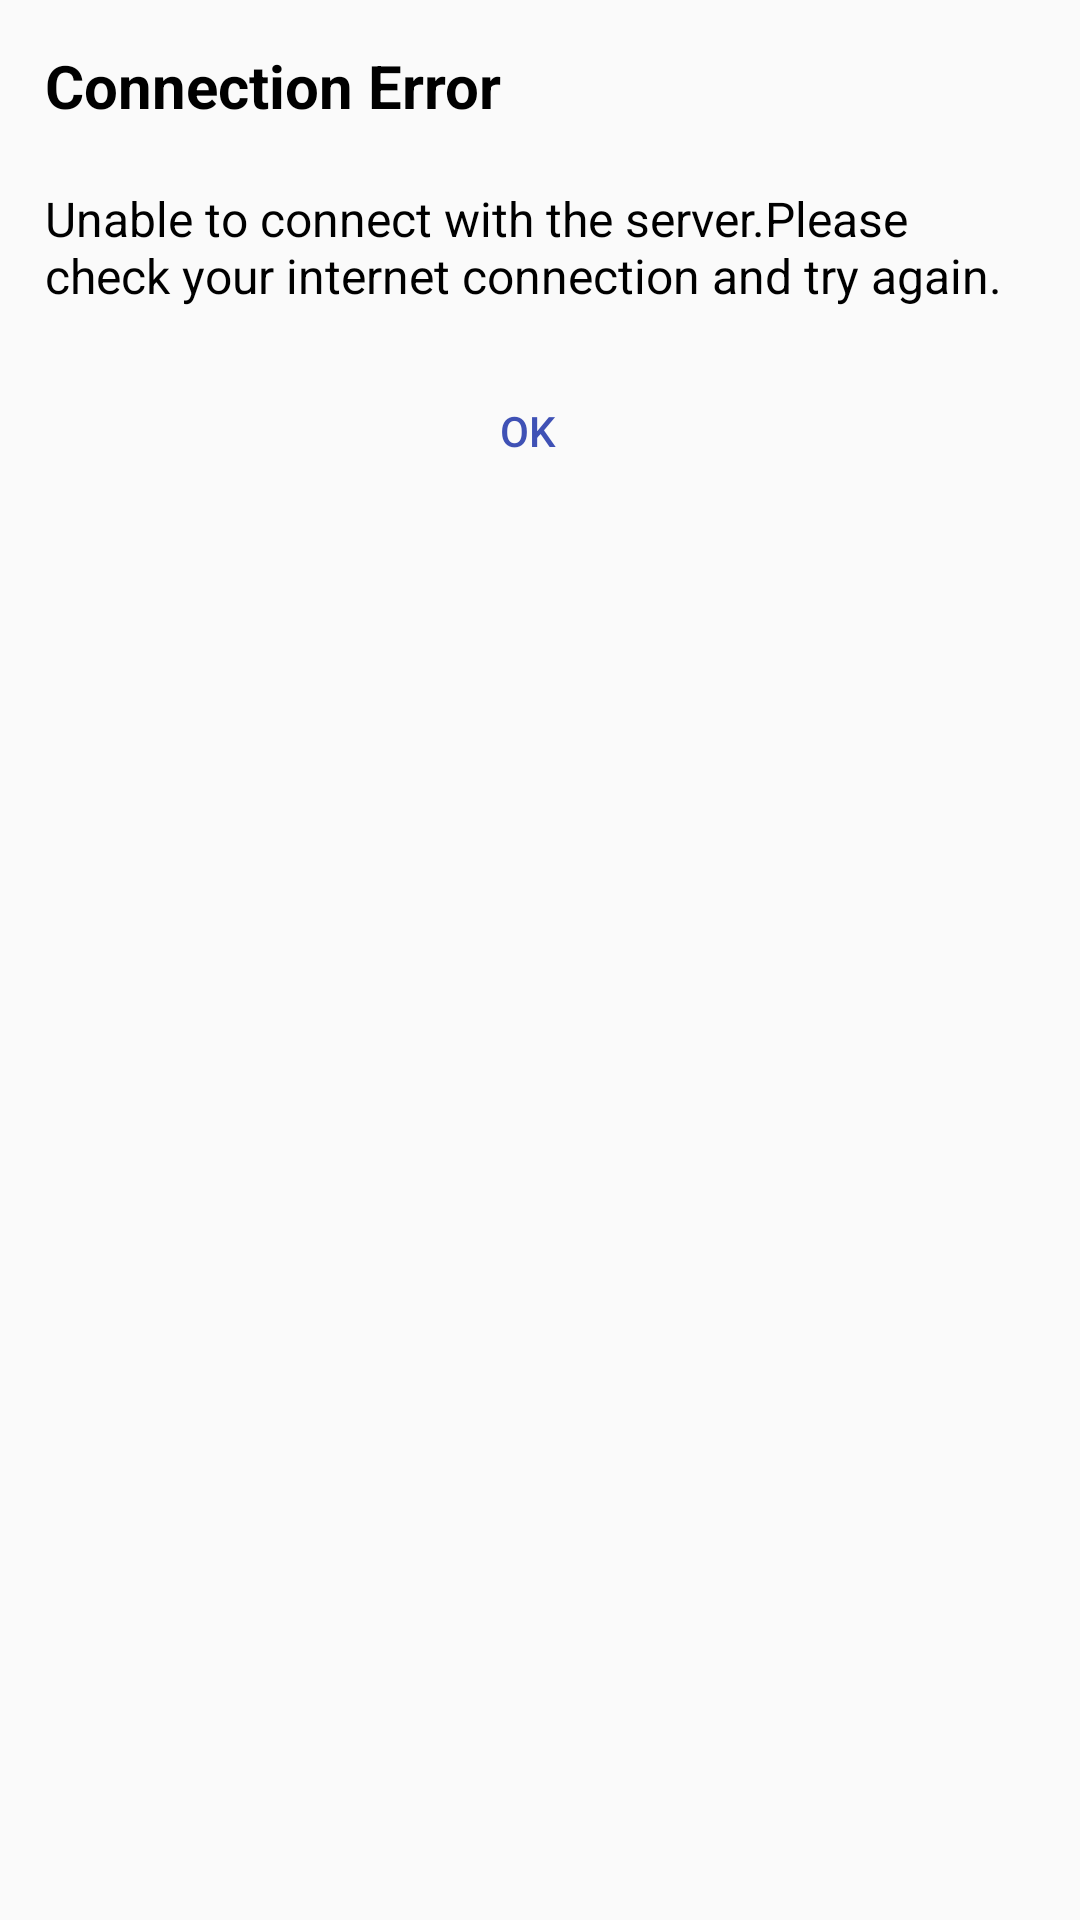

This screen was rendered from an Android layout file. Write that file and the resources it references.
<!-- AndroidManifest.xml: application theme AppTheme -->
<!-- res/layout/alert_checkinternet.xml -->
<LinearLayout xmlns:android="http://schemas.android.com/apk/res/android"
    android:layout_width="match_parent"
    android:layout_height="wrap_content"
    android:elevation="24dp"
    android:orientation="vertical">


    <TextView
        android:layout_width="match_parent"
        android:layout_height="wrap_content"
        android:paddingBottom="10dp"
        android:paddingLeft="15dp"
        android:paddingRight="15dp"
        android:paddingTop="15dp"
        android:text="@string/connection_error"
        android:textColor="@color/colorBlack"
        android:textSize="20sp"
        android:textStyle="bold" />

    <TextView
        android:layout_width="match_parent"
        android:layout_height="wrap_content"
        android:paddingBottom="15dp"
        android:paddingLeft="15dp"
        android:paddingRight="15dp"
        android:paddingTop="10dp"
        android:text="Unable to connect with the server.Please check your internet connection and try again."
        android:textColor="@color/colorBlack"
        android:textSize="16sp" />

    <LinearLayout
        android:layout_width="match_parent"
        android:layout_height="52dp"
        android:gravity="center">

        <Button
            android:id="@+id/btn"
            android:layout_width="wrap_content"
            android:layout_height="36dp"
            android:layout_marginBottom="8dp"
            android:layout_marginEnd="8dp"
            android:layout_marginRight="8dp"
            android:layout_marginTop="8dp"
            android:background="@android:color/transparent"
            android:paddingLeft="8dp"
            android:paddingRight="8dp"
            android:text="@string/str_ok"
            android:textColor="@color/colorPrimary"
            android:textSize="14sp" />
    </LinearLayout>
</LinearLayout>
<!-- resources referenced by this layout -->
<resources>
  <color name="colorBlack">#000000</color>
  <color name="colorPrimary">#3F51B5</color>
  <string name="connection_error">Connection Error</string>
  <string name="str_ok">OK</string>
  <style name="AppTheme" parent="Theme.AppCompat.Light.DarkActionBar">
          
          <item name="colorPrimary">@color/colorPrimary</item>
          <item name="colorPrimaryDark">@color/colorPrimaryDark</item>
          <item name="colorAccent">@color/colorAccent</item>
      </style>
  <color name="colorPrimaryDark">#303F9F</color>
  <color name="colorAccent">#FF4081</color>
</resources>
